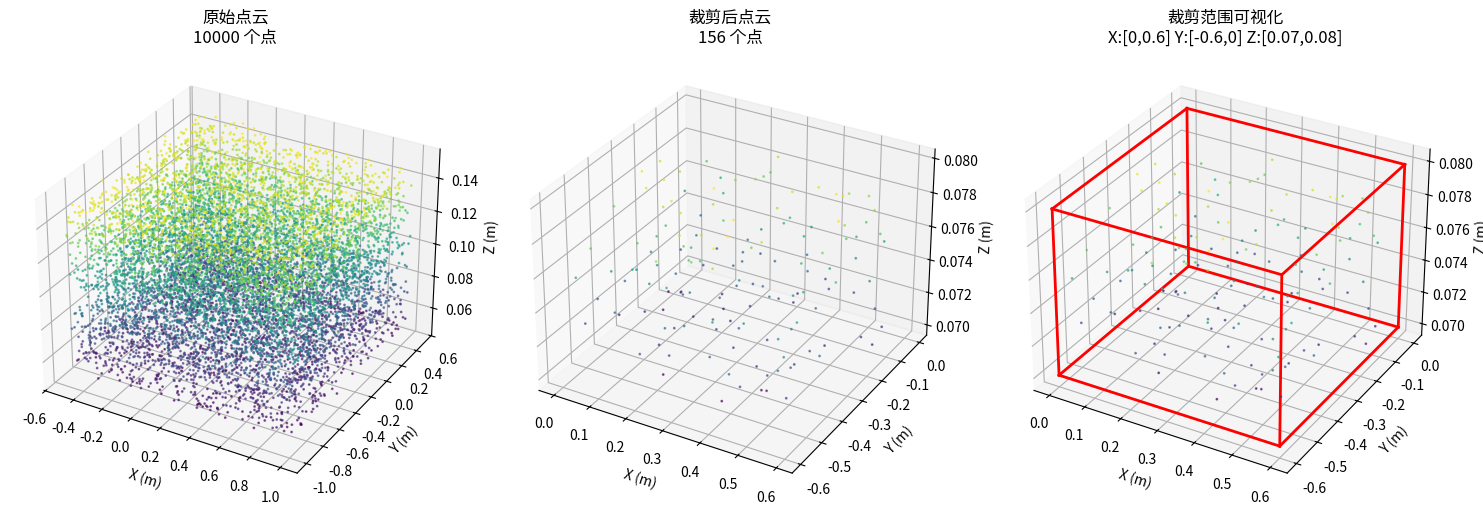

Reproduce this figure in Python.
#!/usr/bin/env python3
# -*- coding: utf-8 -*-
"""
点云裁剪功能测试脚本
测试crop_pointcloud_world函数的功能
"""

import numpy as np
import matplotlib.pyplot as plt
from mpl_toolkits.mplot3d import Axes3D

def test_pointcloud_crop():
    """测试点云裁剪功能"""
    print("开始测试点云裁剪功能...")
    
    # 生成测试点云数据
    np.random.seed(42)
    n_points = 10000
    
    # 生成在较大范围内的随机点云
    x = np.random.uniform(-0.5, 1.0, n_points)  # X: -0.5 到 1.0
    y = np.random.uniform(-1.0, 0.5, n_points)  # Y: -1.0 到 0.5  
    z = np.random.uniform(0.05, 0.15, n_points) # Z: 0.05 到 0.15
    
    # 创建点云数组
    pointcloud = np.column_stack([x, y, z])
    
    print(f"生成了 {len(pointcloud)} 个测试点云点")
    print(f"原始点云范围:")
    print(f"  X: [{x.min():.3f}, {x.max():.3f}]")
    print(f"  Y: [{y.min():.3f}, {y.max():.3f}]")
    print(f"  Z: [{z.min():.3f}, {z.max():.3f}]")
    
    # 模拟crop_pointcloud_world函数
    def crop_pointcloud_world(pcd_world, x_range=(0, 0.6), y_range=(0, -0.6), z_range=(0.07, 0.08)):
        """模拟点云裁剪函数"""
        if pcd_world is None or len(pcd_world) == 0:
            print("输入点云为空")
            return None, 0, 0
            
        # 记录原始点云数量
        original_count = len(pcd_world)
        
        # 提取坐标
        x = pcd_world[:, 0]
        y = pcd_world[:, 1] 
        z = pcd_world[:, 2]
        
        # 创建裁剪掩码
        x_mask = (x >= x_range[0]) & (x <= x_range[1])
        y_mask = (y >= y_range[1]) & (y <= y_range[0])  # 注意Y轴范围是(0, -0.6)
        z_mask = (z >= z_range[0]) & (z <= z_range[1])
        
        # 组合所有掩码
        combined_mask = x_mask & y_mask & z_mask
        
        # 应用掩码裁剪点云
        cropped_pcd = pcd_world[combined_mask]
        cropped_count = len(cropped_pcd)
        
        # 打印统计信息
        print(f"点云裁剪统计:")
        print(f"  原始点云数量: {original_count}")
        print(f"  裁剪后点云数量: {cropped_count}")
        print(f"  裁剪范围: X[{x_range[0]}, {x_range[1]}], Y[{y_range[1]}, {y_range[0]}], Z[{z_range[0]}, {z_range[1]}]")
        print(f"  保留比例: {cropped_count/original_count*100:.2f}%")
        
        if cropped_count > 0:
            # 打印裁剪后点云的坐标范围
            print(f"  裁剪后点云范围:")
            print(f"    X: [{cropped_pcd[:, 0].min():.4f}, {cropped_pcd[:, 0].max():.4f}]")
            print(f"    Y: [{cropped_pcd[:, 1].min():.4f}, {cropped_pcd[:, 1].max():.4f}]")
            print(f"    Z: [{cropped_pcd[:, 2].min():.4f}, {cropped_pcd[:, 2].max():.4f}]")
        else:
            print("  警告: 裁剪后没有剩余点云")
            
        return cropped_pcd, original_count, cropped_count
    
    # 测试裁剪功能
    cropped_pcd, original_count, cropped_count = crop_pointcloud_world(
        pointcloud,
        x_range=(0, 0.6),
        y_range=(0, -0.6), 
        z_range=(0.07, 0.08)
    )
    
    # 可视化结果
    if cropped_pcd is not None and len(cropped_pcd) > 0:
        # 创建3D图形
        fig = plt.figure(figsize=(15, 5))
        
        # 原始点云
        ax1 = fig.add_subplot(131, projection='3d')
        ax1.scatter(pointcloud[:, 0], pointcloud[:, 1], pointcloud[:, 2], 
                   c=pointcloud[:, 2], cmap='viridis', s=1, alpha=0.6)
        ax1.set_title(f'原始点云\n{len(pointcloud)} 个点')
        ax1.set_xlabel('X (m)')
        ax1.set_ylabel('Y (m)')
        ax1.set_zlabel('Z (m)')
        
        # 裁剪后点云
        ax2 = fig.add_subplot(132, projection='3d')
        ax2.scatter(cropped_pcd[:, 0], cropped_pcd[:, 1], cropped_pcd[:, 2], 
                   c=cropped_pcd[:, 2], cmap='viridis', s=1, alpha=0.6)
        ax2.set_title(f'裁剪后点云\n{len(cropped_pcd)} 个点')
        ax2.set_xlabel('X (m)')
        ax2.set_ylabel('Y (m)')
        ax2.set_zlabel('Z (m)')
        
        # 裁剪范围可视化
        ax3 = fig.add_subplot(133, projection='3d')
        ax3.scatter(cropped_pcd[:, 0], cropped_pcd[:, 1], cropped_pcd[:, 2], 
                   c=cropped_pcd[:, 2], cmap='viridis', s=1, alpha=0.6)
        
        # 绘制裁剪边界框
        x_min, x_max = 0, 0.6
        y_min, y_max = -0.6, 0
        z_min, z_max = 0.07, 0.08
        
        # 绘制边界框的8个顶点
        vertices = np.array([
            [x_min, y_min, z_min], [x_max, y_min, z_min],
            [x_max, y_max, z_min], [x_min, y_max, z_min],
            [x_min, y_min, z_max], [x_max, y_min, z_max],
            [x_max, y_max, z_max], [x_min, y_max, z_max]
        ])
        
        # 绘制边界框的边
        edges = [
            [0,1], [1,2], [2,3], [3,0],  # 底面
            [4,5], [5,6], [6,7], [7,4],  # 顶面
            [0,4], [1,5], [2,6], [3,7]   # 垂直边
        ]
        
        for edge in edges:
            points = vertices[edge]
            ax3.plot3D(points[:, 0], points[:, 1], points[:, 2], 'r-', linewidth=2)
        
        ax3.set_title(f'裁剪范围可视化\nX:[{x_min},{x_max}] Y:[{y_min},{y_max}] Z:[{z_min},{z_max}]')
        ax3.set_xlabel('X (m)')
        ax3.set_ylabel('Y (m)')
        ax3.set_zlabel('Z (m)')
        
        plt.tight_layout()
        plt.show()
        
        print(f"\n测试完成！成功裁剪出 {cropped_count} 个点云点")
    else:
        print("测试失败：裁剪后没有剩余点云")
    
    return cropped_pcd, original_count, cropped_count

if __name__ == "__main__":
    test_pointcloud_crop()




